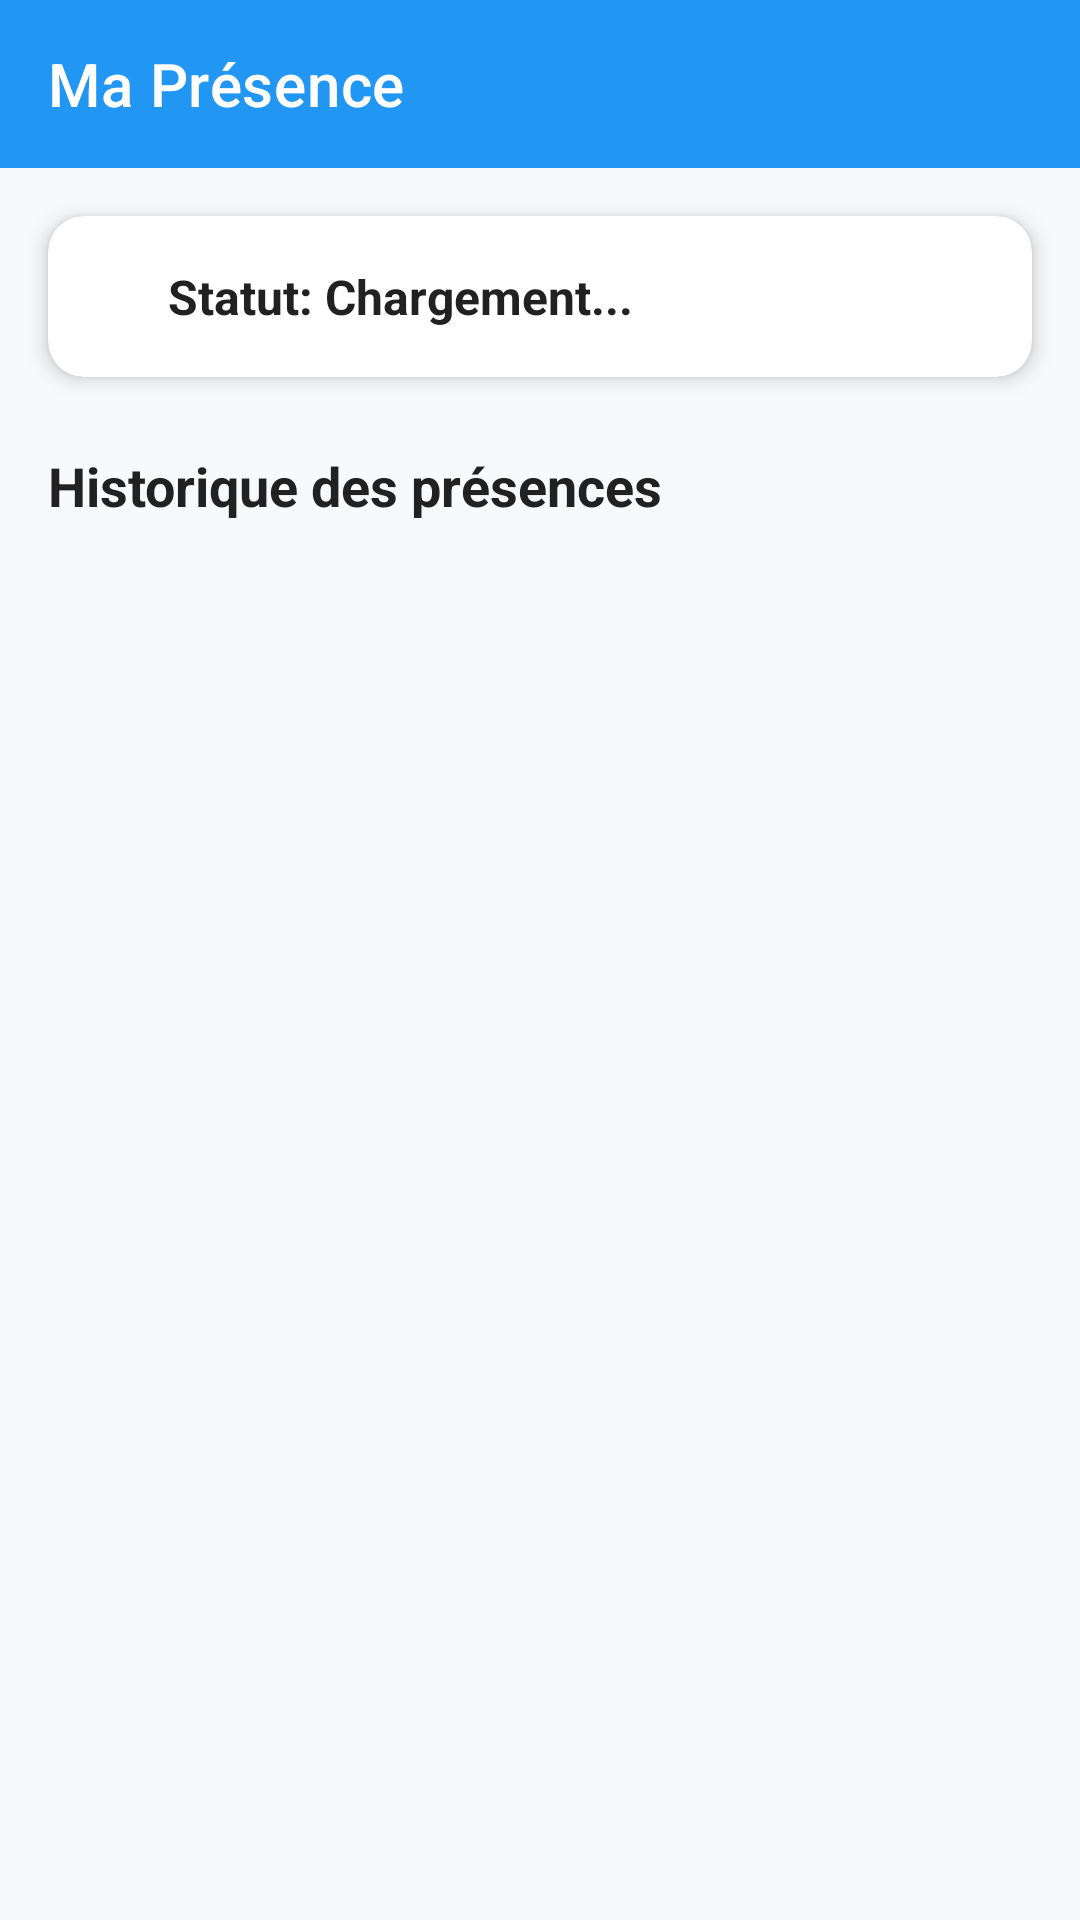

Here is an Android app screen rendered from its layout file. Give the layout XML and the strings, colors and styles it references.
<!-- AndroidManifest.xml: application theme Theme.Precensia -->
<!-- res/layout/activity_student.xml -->
<?xml version="1.0" encoding="utf-8"?>
<androidx.constraintlayout.widget.ConstraintLayout xmlns:android="http://schemas.android.com/apk/res/android"
    xmlns:app="http://schemas.android.com/apk/res-auto"
    android:layout_width="match_parent"
    android:layout_height="match_parent"
    android:background="@color/backgroundColor">

    <androidx.appcompat.widget.Toolbar
        android:id="@+id/toolbar"
        android:layout_width="match_parent"
        android:layout_height="?attr/actionBarSize"
        android:background="@color/primaryColor"
        app:layout_constraintTop_toTopOf="parent"
        app:title="Ma Présence"
        app:titleTextColor="@color/white" />

    <androidx.cardview.widget.CardView
        android:id="@+id/statusCard"
        android:layout_width="match_parent"
        android:layout_height="wrap_content"
        android:layout_margin="16dp"
        app:cardCornerRadius="12dp"
        app:cardElevation="4dp"
        app:layout_constraintTop_toBottomOf="@id/toolbar">

        <LinearLayout
            android:layout_width="match_parent"
            android:layout_height="wrap_content"
            android:orientation="horizontal"
            android:padding="16dp"
            android:gravity="center_vertical">

            <View
                android:id="@+id/statusIndicator"
                android:layout_width="12dp"
                android:layout_height="12dp"
                android:background="@drawable/card_background"
                android:backgroundTint="@color/warningColor" />

            <TextView
                android:id="@+id/tvStatus"
                android:layout_width="wrap_content"
                android:layout_height="wrap_content"
                android:layout_marginStart="12dp"
                android:text="Statut: Chargement..."
                android:textColor="@color/textColorPrimary"
                android:textSize="16sp"
                android:textStyle="bold" />
        </LinearLayout>
    </androidx.cardview.widget.CardView>

    <TextView
        android:id="@+id/tvHistoryTitle"
        android:layout_width="wrap_content"
        android:layout_height="wrap_content"
        android:layout_marginStart="16dp"
        android:layout_marginTop="24dp"
        android:text="Historique des présences"
        android:textColor="@color/textColorPrimary"
        android:textSize="18sp"
        android:textStyle="bold"
        app:layout_constraintStart_toStartOf="parent"
        app:layout_constraintTop_toBottomOf="@id/statusCard" />

    <androidx.recyclerview.widget.RecyclerView
        android:id="@+id/rvStudents"
        android:layout_width="match_parent"
        android:layout_height="0dp"
        android:layout_marginTop="8dp"
        android:paddingHorizontal="8dp"
        android:clipToPadding="false"
        app:layout_constraintBottom_toBottomOf="parent"
        app:layout_constraintTop_toBottomOf="@id/tvHistoryTitle" />

</androidx.constraintlayout.widget.ConstraintLayout>
<!-- resources referenced by this layout -->
<resources>
  <color name="backgroundColor">#F8F9FA</color>
  <color name="primaryColor">#2196F3</color>
  <color name="textColorPrimary">#212121</color>
  <color name="warningColor">#FFC107</color>
  <color name="white">#FFFFFFFF</color>
  <style name="Theme.Precensia" parent="Theme.MaterialComponents.Light.NoActionBar">
          
          <item name="colorPrimary">@color/primaryColor</item>
          <item name="colorPrimaryVariant">@color/primaryDarkColor</item>
          <item name="colorOnPrimary">@color/white</item>
          
          <item name="colorSecondary">@color/secondaryColor</item>
          <item name="colorSecondaryVariant">@color/secondaryColor</item>
          <item name="colorOnSecondary">@color/white</item>
          
          <item name="android:statusBarColor">@color/primaryDarkColor</item>
          <item name="android:windowBackground">@color/backgroundColor</item>
          
          <item name="android:editTextStyle">@style/ModernEditText</item>
          <item name="android:buttonStyle">@style/ModernButton</item>
      </style>
  <color name="primaryDarkColor">#1976D2</color>
  <color name="secondaryColor">#FF4081</color>
  <style name="ModernEditText" parent="Widget.AppCompat.EditText">
          <item name="android:background">@drawable/edit_text_background</item>
          <item name="android:padding">12dp</item>
          <item name="android:textColor">@color/textColorPrimary</item>
          <item name="android:textColorHint">@color/textColorSecondary</item>
      </style>
  <style name="ModernButton" parent="Widget.MaterialComponents.Button">
          <item name="android:background">@drawable/button_background</item>
          <item name="android:textAllCaps">false</item>
          <item name="android:insetTop">0dp</item>
          <item name="android:insetBottom">0dp</item>
          <item name="android:textColor">@color/white</item>
          <item name="cornerSize">12dp</item>
      </style>
  <color name="textColorSecondary">#757575</color>
  <!-- drawable button_background (drawable) -->
  <?xml version="1.0" encoding="utf-8"?>
  <ripple xmlns:android="http://schemas.android.com/apk/res/android"
      android:color="#40FFFFFF">
      <item>
          <shape android:shape="rectangle">
              <solid android:color="@color/primaryColor" />
              <corners android:radius="12dp" />
          </shape>
      </item>
  </ripple>
</resources>
